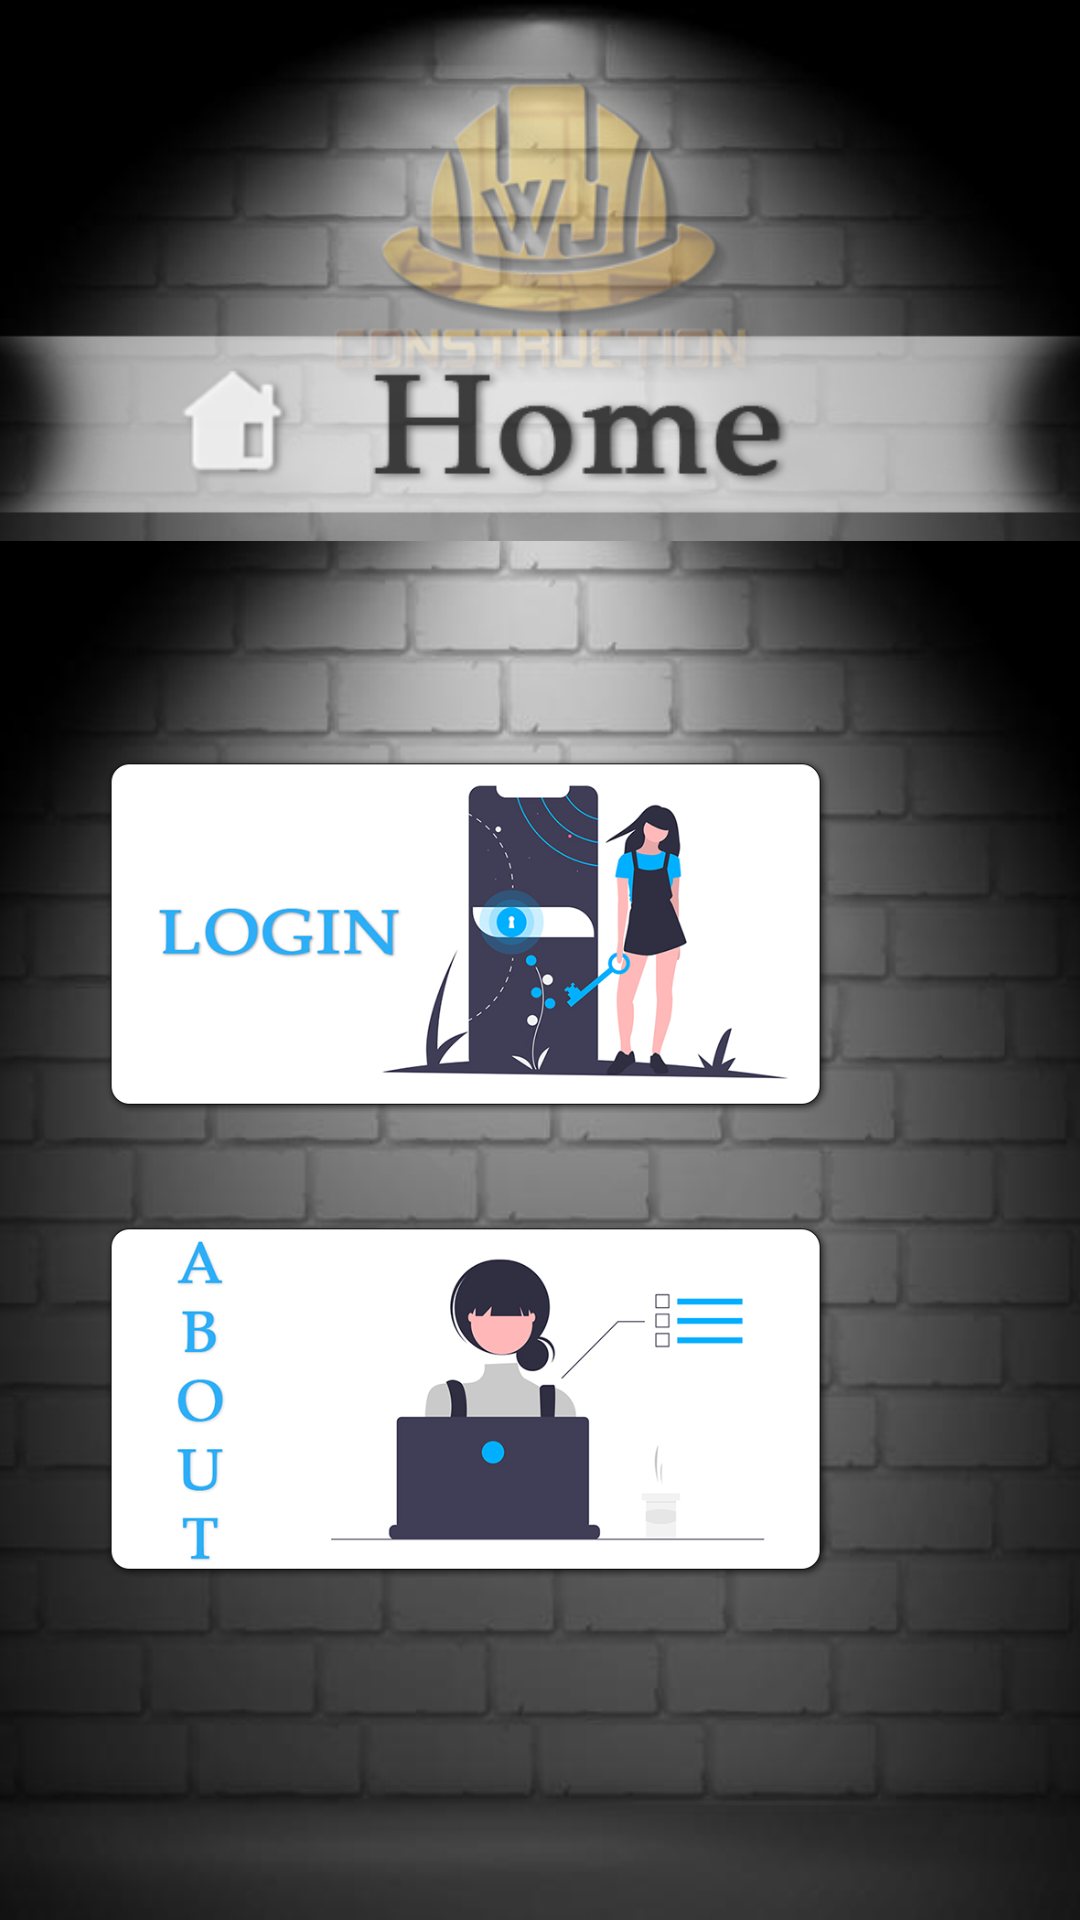

Write the Android layout XML for this screen, with the resource values it uses.
<!-- AndroidManifest.xml: application theme Theme.WJContractors.NoActionBarAndStatusBar -->
<!-- res/layout/activity_home.xml -->
<?xml version="1.0" encoding="utf-8"?>
<androidx.constraintlayout.widget.ConstraintLayout xmlns:android="http://schemas.android.com/apk/res/android"
    xmlns:app="http://schemas.android.com/apk/res-auto"
    xmlns:tools="http://schemas.android.com/tools"
    android:layout_width="match_parent"
    android:layout_height="match_parent"
    android:background="@drawable/bg1"
    tools:context=".HomeActivity">

    <ImageView
        android:id="@+id/imageView8"
        android:layout_width="0dp"
        android:layout_height="300dp"
        android:layout_marginBottom="436dp"
        app:layout_constraintBottom_toBottomOf="parent"
        app:layout_constraintEnd_toEndOf="parent"
        app:layout_constraintHorizontal_bias="0.0"
        app:layout_constraintStart_toStartOf="parent"
        app:srcCompat="@drawable/homeup" />

    <ImageView
        android:id="@+id/imageView9"
        android:layout_width="247dp"
        android:layout_height="135dp"
        android:layout_marginStart="100dp"
        android:layout_marginTop="40dp"
        android:layout_marginEnd="81dp"
        android:onClick="login"
        app:layout_constraintEnd_toEndOf="parent"
        app:layout_constraintHorizontal_bias="1.0"
        app:layout_constraintStart_toStartOf="parent"
        app:layout_constraintTop_toBottomOf="@+id/imageView8"
        app:srcCompat="@drawable/hhlogin" />

    <ImageView
        android:id="@+id/imageView10"
        android:layout_width="247dp"
        android:layout_height="135dp"
        android:layout_marginStart="100dp"
        android:layout_marginTop="20dp"
        android:layout_marginEnd="81dp"
        android:onClick="about"
        app:layout_constraintEnd_toEndOf="parent"
        app:layout_constraintHorizontal_bias="1.0"
        app:layout_constraintStart_toStartOf="parent"
        app:layout_constraintTop_toBottomOf="@+id/imageView9"
        app:srcCompat="@drawable/hhabout" />
</androidx.constraintlayout.widget.ConstraintLayout>
<!-- resources referenced by this layout -->
<resources>
  <!-- drawable bg1: jpg bitmap (drawable, 89026 bytes) -->
  <!-- drawable hhabout: png bitmap (drawable, 53957 bytes) -->
  <!-- drawable hhlogin: png bitmap (drawable, 100996 bytes) -->
  <!-- drawable homeup: jpg bitmap (drawable, 69849 bytes) -->
  <style name="Theme.WJContractors.NoActionBarAndStatusBar">
          <item name="windowActionBar">false</item>
          <item name="windowNoTitle">true</item>
          <item name="android:windowTranslucentStatus">true</item>
          <item name="android:windowTranslucentNavigation">true</item>
          <item name="android:fitsSystemWindows">true</item>
      </style>
</resources>
